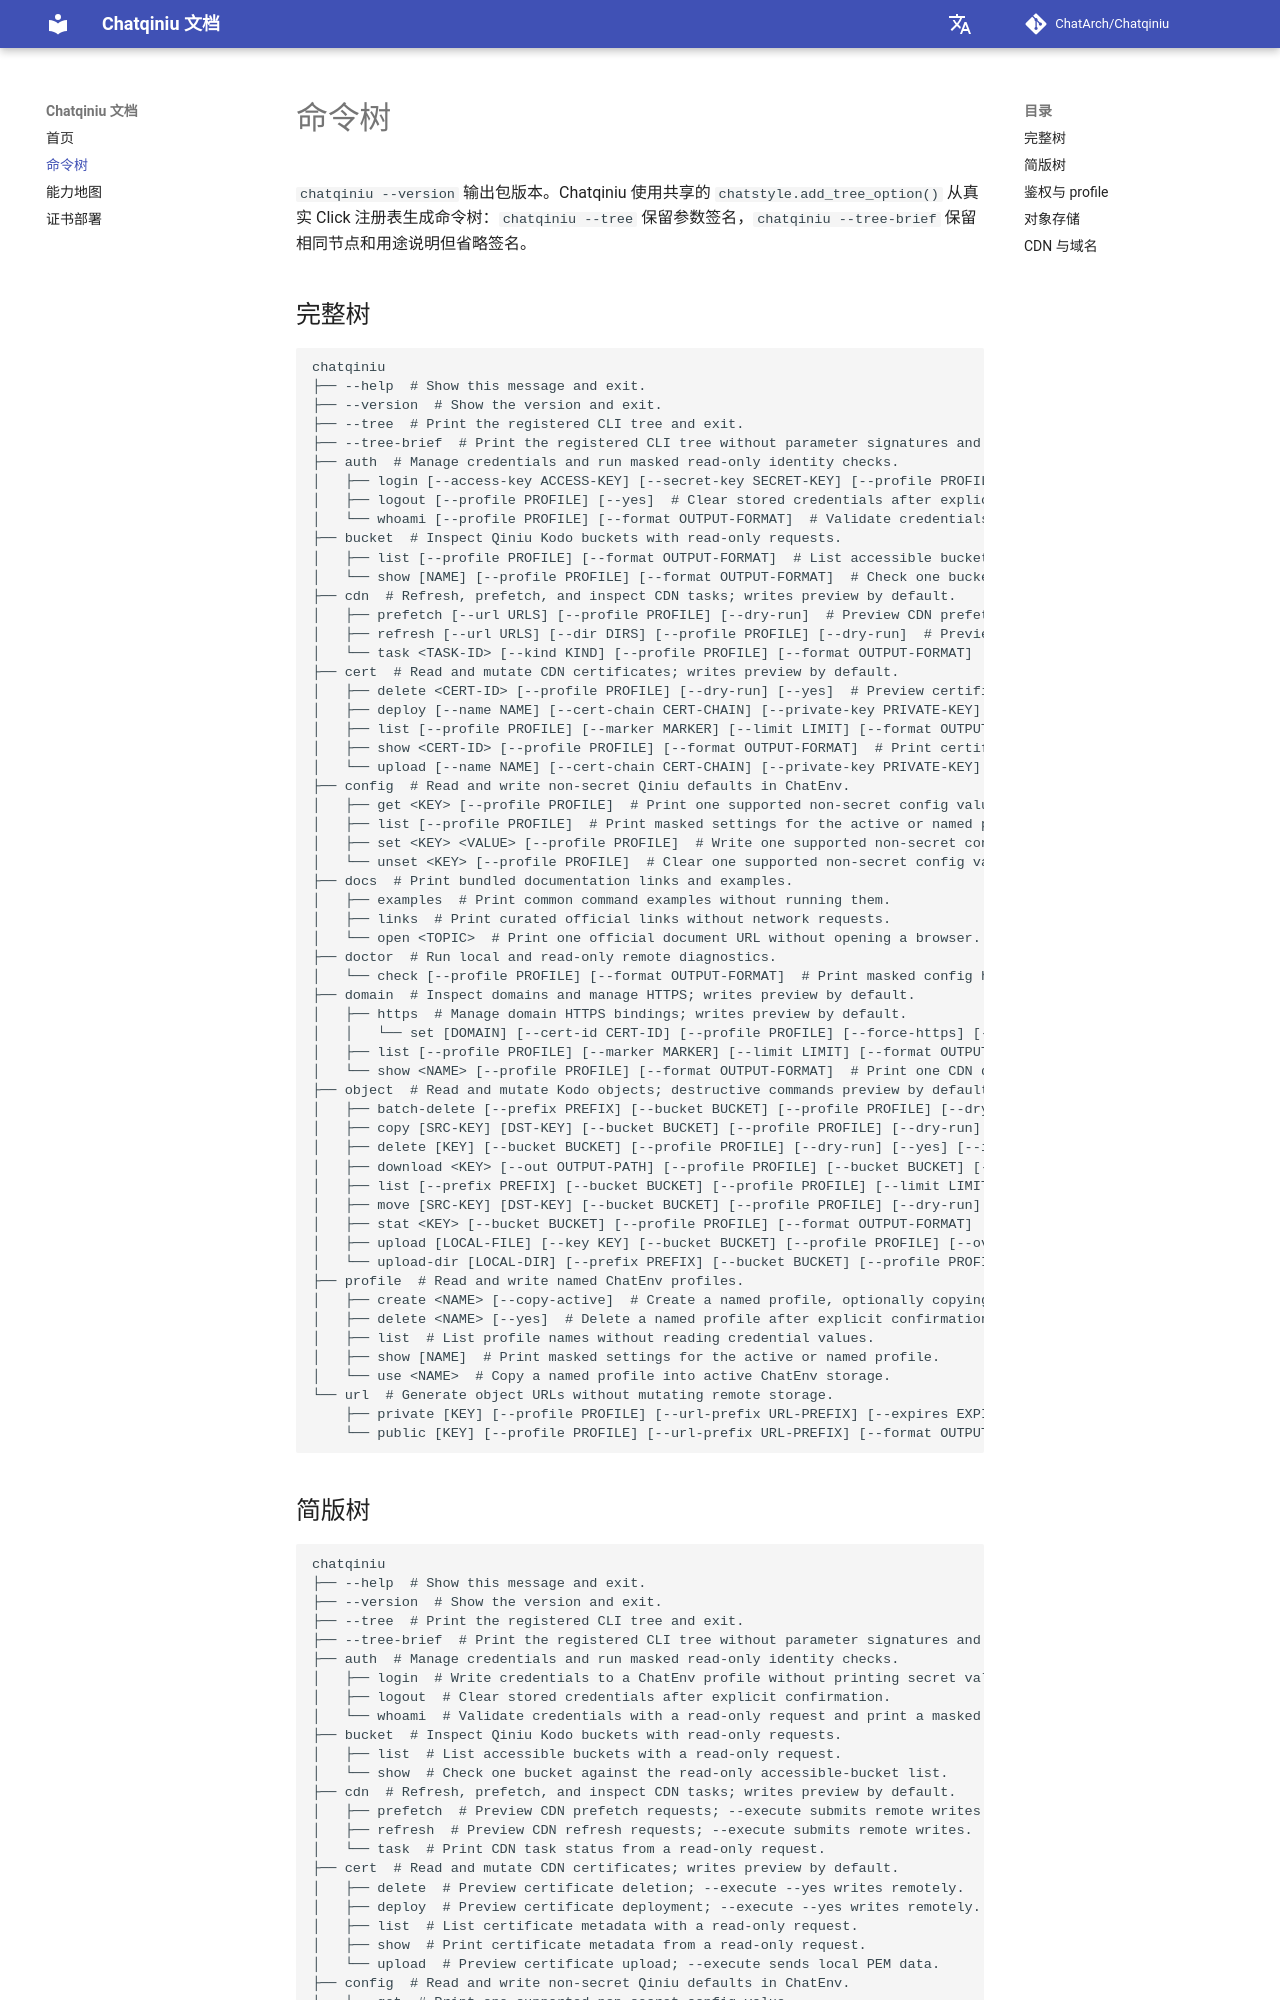

repository: ChatArch/Chatqiniu · page: cli-tree/index.html · generator: mkdocs

# 命令树

`chatqiniu --version` 输出包版本。Chatqiniu 使用共享的 `chatstyle.add_tree_option()` 从真实 Click 注册表生成命令树：`chatqiniu --tree` 保留参数签名，`chatqiniu --tree-brief` 保留相同节点和用途说明但省略签名。

## 完整树

```text
chatqiniu
├── --help  # Show this message and exit.
├── --version  # Show the version and exit.
├── --tree  # Print the registered CLI tree and exit.
├── --tree-brief  # Print the registered CLI tree without parameter signatures and exit.
├── auth  # Manage credentials and run masked read-only identity checks.
│   ├── login [--access-key ACCESS-KEY] [--secret-key SECRET-KEY] [--profile PROFILE] [--interactive]  # Write credentials to a ChatEnv profile without printing secret values.
│   ├── logout [--profile PROFILE] [--yes]  # Clear stored credentials after explicit confirmation.
│   └── whoami [--profile PROFILE] [--format OUTPUT-FORMAT]  # Validate credentials with a read-only request and print a masked summary.
├── bucket  # Inspect Qiniu Kodo buckets with read-only requests.
│   ├── list [--profile PROFILE] [--format OUTPUT-FORMAT]  # List accessible buckets with a read-only request.
│   └── show [NAME] [--profile PROFILE] [--format OUTPUT-FORMAT]  # Check one bucket against the read-only accessible-bucket list.
├── cdn  # Refresh, prefetch, and inspect CDN tasks; writes preview by default.
│   ├── prefetch [--url URLS] [--profile PROFILE] [--dry-run]  # Preview CDN prefetch requests; --execute submits remote writes.
│   ├── refresh [--url URLS] [--dir DIRS] [--profile PROFILE] [--dry-run]  # Preview CDN refresh requests; --execute submits remote writes.
│   └── task <TASK-ID> [--kind KIND] [--profile PROFILE] [--format OUTPUT-FORMAT]  # Print CDN task status from a read-only request.
├── cert  # Read and mutate CDN certificates; writes preview by default.
│   ├── delete <CERT-ID> [--profile PROFILE] [--dry-run] [--yes]  # Preview certificate deletion; --execute --yes writes remotely.
│   ├── deploy [--name NAME] [--cert-chain CERT-CHAIN] [--private-key PRIVATE-KEY] [--domain DOMAINS] [--profile PROFILE] [--force-https] [--http2] [--dry-run] [--yes] [--format OUTPUT-FORMAT] [--interactive]  # Preview certificate deployment; --execute --yes writes remotely.
│   ├── list [--profile PROFILE] [--marker MARKER] [--limit LIMIT] [--format OUTPUT-FORMAT]  # List certificate metadata with a read-only request.
│   ├── show <CERT-ID> [--profile PROFILE] [--format OUTPUT-FORMAT]  # Print certificate metadata from a read-only request.
│   └── upload [--name NAME] [--cert-chain CERT-CHAIN] [--private-key PRIVATE-KEY] [--profile PROFILE] [--dry-run] [--interactive]  # Preview certificate upload; --execute sends local PEM data.
├── config  # Read and write non-secret Qiniu defaults in ChatEnv.
│   ├── get <KEY> [--profile PROFILE]  # Print one supported non-secret config value.
│   ├── list [--profile PROFILE]  # Print masked settings for the active or named profile.
│   ├── set <KEY> <VALUE> [--profile PROFILE]  # Write one supported non-secret config value.
│   └── unset <KEY> [--profile PROFILE]  # Clear one supported non-secret config value.
├── docs  # Print bundled documentation links and examples.
│   ├── examples  # Print common command examples without running them.
│   ├── links  # Print curated official links without network requests.
│   └── open <TOPIC>  # Print one official document URL without opening a browser.
├── doctor  # Run local and read-only remote diagnostics.
│   └── check [--profile PROFILE] [--format OUTPUT-FORMAT]  # Print masked config health and optional read-only API status.
├── domain  # Inspect domains and manage HTTPS; writes preview by default.
│   ├── https  # Manage domain HTTPS bindings; writes preview by default.
│   │   └── set [DOMAIN] [--cert-id CERT-ID] [--profile PROFILE] [--force-https] [--http2] [--dry-run] [--yes] [--interactive]  # Preview an HTTPS binding; --execute --yes writes remotely.
│   ├── list [--profile PROFILE] [--marker MARKER] [--limit LIMIT] [--format OUTPUT-FORMAT]  # List CDN domains with a read-only request.
│   └── show <NAME> [--profile PROFILE] [--format OUTPUT-FORMAT]  # Print one CDN domain from a read-only request.
├── object  # Read and mutate Kodo objects; destructive commands preview by default.
│   ├── batch-delete [--prefix PREFIX] [--bucket BUCKET] [--profile PROFILE] [--dry-run] [--yes]  # Preview prefix deletion; --execute --yes mutates remote storage.
│   ├── copy [SRC-KEY] [DST-KEY] [--bucket BUCKET] [--profile PROFILE] [--dry-run] [--interactive]  # Preview an object copy; --execute mutates remote storage.
│   ├── delete [KEY] [--bucket BUCKET] [--profile PROFILE] [--dry-run] [--yes] [--interactive]  # Preview object deletion; --execute --yes mutates remote storage.
│   ├── download <KEY> [--out OUTPUT-PATH] [--profile PROFILE] [--bucket BUCKET] [--private] [--expires EXPIRES]  # Download one object and write it to --out.
│   ├── list [--prefix PREFIX] [--bucket BUCKET] [--profile PROFILE] [--limit LIMIT] [--marker MARKER] [--delimiter DELIMITER] [--format OUTPUT-FORMAT]  # List objects in one bucket with a read-only request.
│   ├── move [SRC-KEY] [DST-KEY] [--bucket BUCKET] [--profile PROFILE] [--dry-run] [--interactive]  # Preview an object move; --execute mutates remote storage.
│   ├── stat <KEY> [--bucket BUCKET] [--profile PROFILE] [--format OUTPUT-FORMAT]  # Print object metadata from a read-only request.
│   ├── upload [LOCAL-FILE] [--key KEY] [--bucket BUCKET] [--profile PROFILE] [--overwrite] [--skip-existing] [--dry-run] [--interactive]  # Upload one local file to Kodo; writes remote storage unless --dry-run.
│   └── upload-dir [LOCAL-DIR] [--prefix PREFIX] [--bucket BUCKET] [--profile PROFILE] [--overwrite] [--skip-existing] [--dry-run] [--interactive]  # Upload a directory to Kodo; writes remote storage unless --dry-run.
├── profile  # Read and write named ChatEnv profiles.
│   ├── create <NAME> [--copy-active]  # Create a named profile, optionally copying active settings.
│   ├── delete <NAME> [--yes]  # Delete a named profile after explicit confirmation.
│   ├── list  # List profile names without reading credential values.
│   ├── show [NAME]  # Print masked settings for the active or named profile.
│   └── use <NAME>  # Copy a named profile into active ChatEnv storage.
└── url  # Generate object URLs without mutating remote storage.
    ├── private [KEY] [--profile PROFILE] [--url-prefix URL-PREFIX] [--expires EXPIRES] [--format OUTPUT-FORMAT] [--interactive]  # Print a signed object URL; treat the output as sensitive.
    └── public [KEY] [--profile PROFILE] [--url-prefix URL-PREFIX] [--format OUTPUT-FORMAT] [--interactive]  # Print a public object URL.
```
